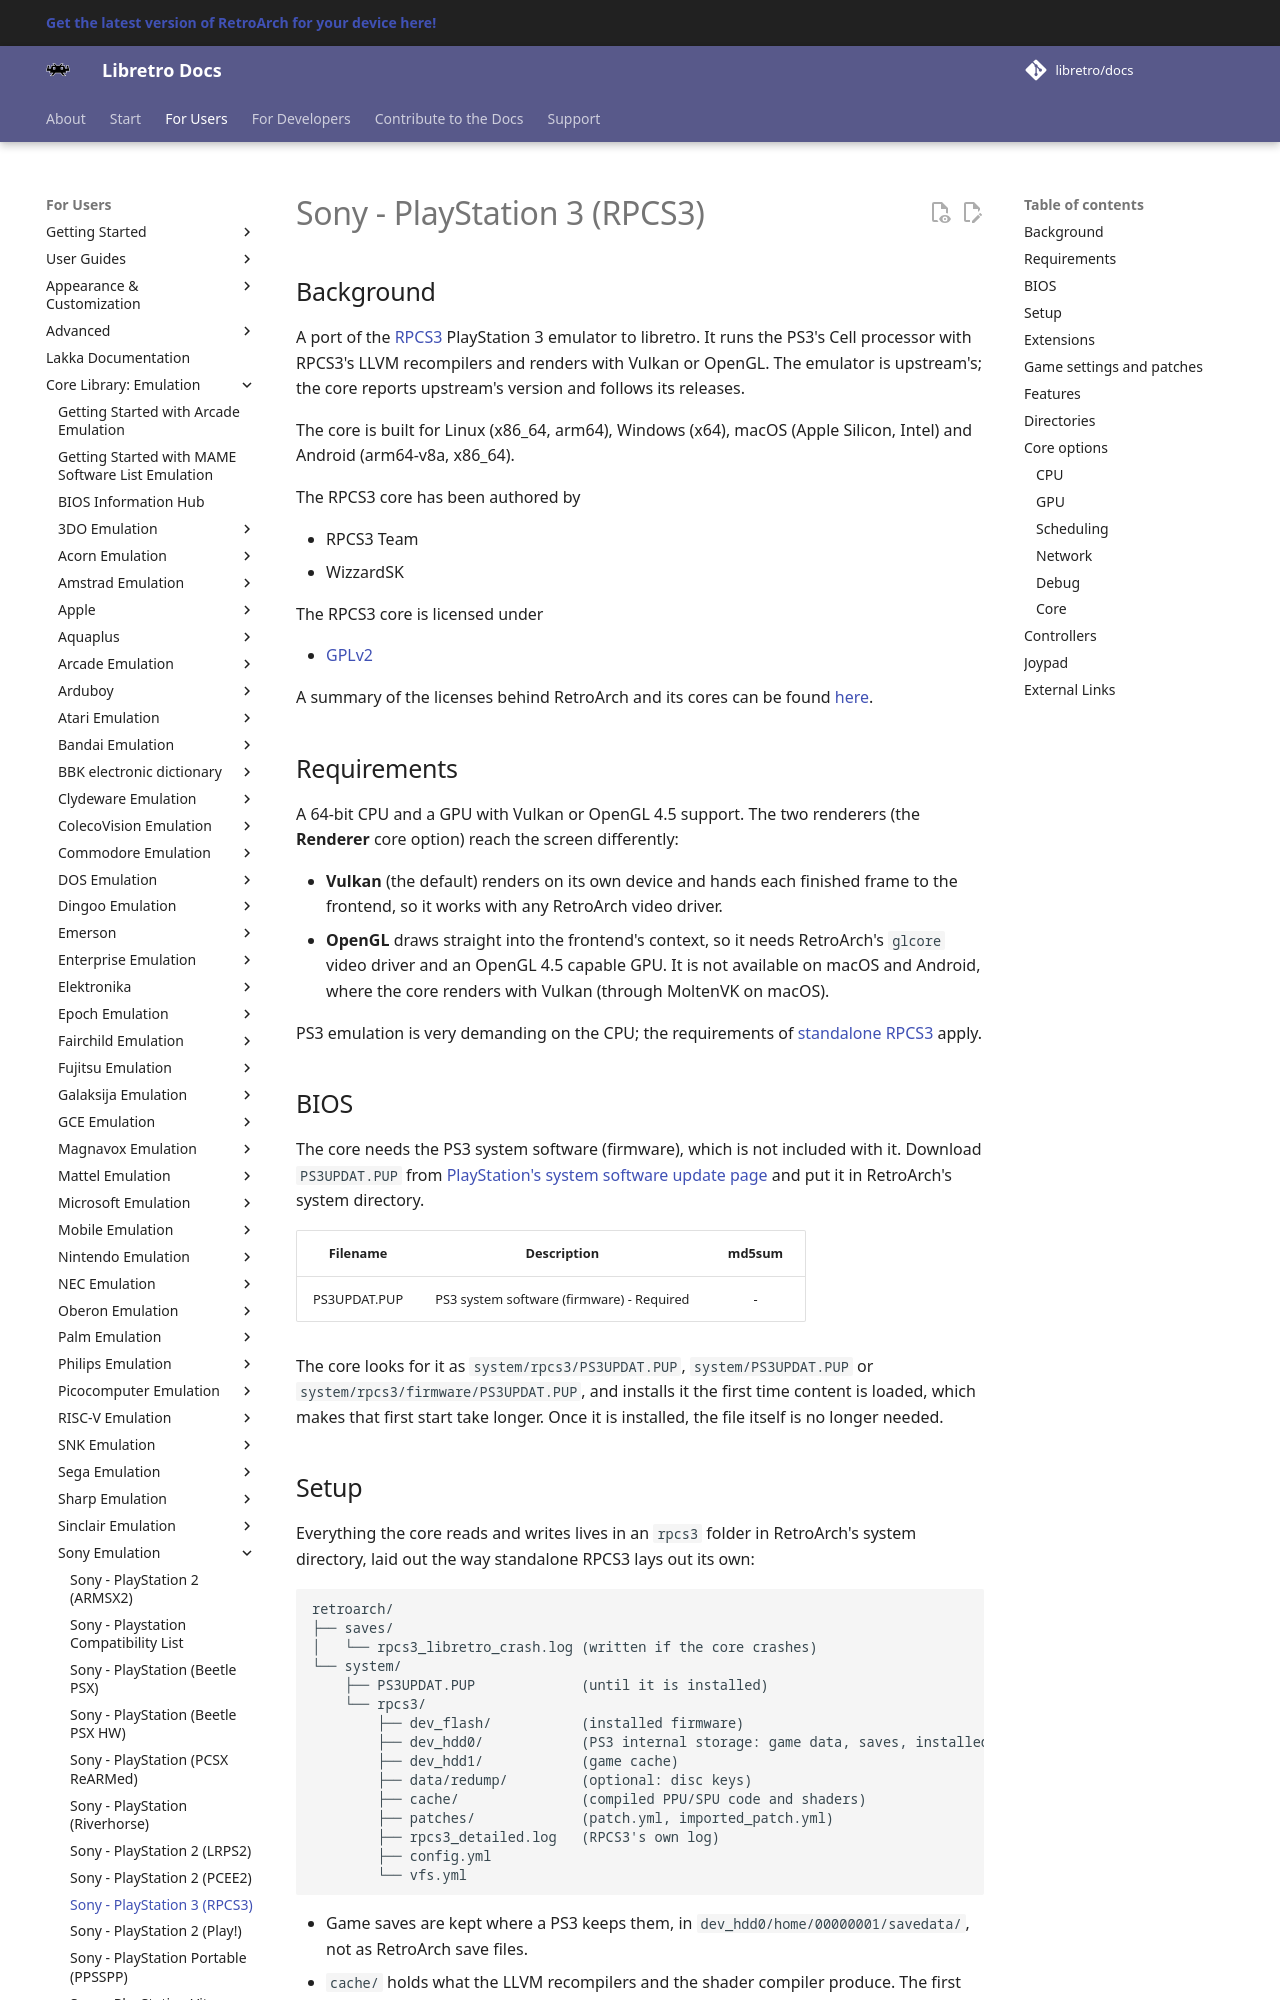

repository: libretro/docs · page: library/rpcs3/index.html · generator: mkdocs

---
title: "RPCS3 – Sony PlayStation 3 core for RetroArch"
description: "RetroArch RPCS3 core (Sony PlayStation 3): BIOS files, core options and controls. A port of the RPCS3 PlayStation 3 emulator to libretro."
---

# Sony - PlayStation 3 (RPCS3)

## Background

A port of the [RPCS3](https://github.com/RPCS3/rpcs3) PlayStation 3 emulator to libretro. It runs the PS3's Cell processor with RPCS3's LLVM recompilers and renders with Vulkan or OpenGL. The emulator is upstream's; the core reports upstream's version and follows its releases.

The core is built for Linux (x86_64, arm64), Windows (x64), macOS (Apple Silicon, Intel) and Android (arm64-v8a, x86_64).

The RPCS3 core has been authored by

- RPCS3 Team
- WizzardSK

The RPCS3 core is licensed under

- [GPLv2](https://github.com/WizzardSK/rpcs3-libretro/blob/libretro/LICENSE)

A summary of the licenses behind RetroArch and its cores can be found [here](../development/licenses.md).

## Requirements

A 64-bit CPU and a GPU with Vulkan or OpenGL 4.5 support. The two renderers (the **Renderer** core option) reach the screen differently:

* **Vulkan** (the default) renders on its own device and hands each finished frame to the frontend, so it works with any RetroArch video driver.
* **OpenGL** draws straight into the frontend's context, so it needs RetroArch's `glcore` video driver and an OpenGL 4.5 capable GPU. It is not available on macOS and Android, where the core renders with Vulkan (through MoltenVK on macOS).

PS3 emulation is very demanding on the CPU; the requirements of [standalone RPCS3](https://rpcs3.net/quickstart) apply.

## BIOS

The core needs the PS3 system software (firmware), which is not included with it. Download `PS3UPDAT.PUP` from [PlayStation's system software update page](https://www.playstation.com/en-us/support/hardware/ps3/system-software/) and put it in RetroArch's system directory.

| Filename     | Description                                | md5sum |
|:------------:|:------------------------------------------:|:------:|
| PS3UPDAT.PUP | PS3 system software (firmware) - Required  | -      |

The core looks for it as `system/rpcs3/PS3UPDAT.PUP`, `system/PS3UPDAT.PUP` or `system/rpcs3/firmware/PS3UPDAT.PUP`, and installs it the first time content is loaded, which makes that first start take longer. Once it is installed, the file itself is no longer needed.
